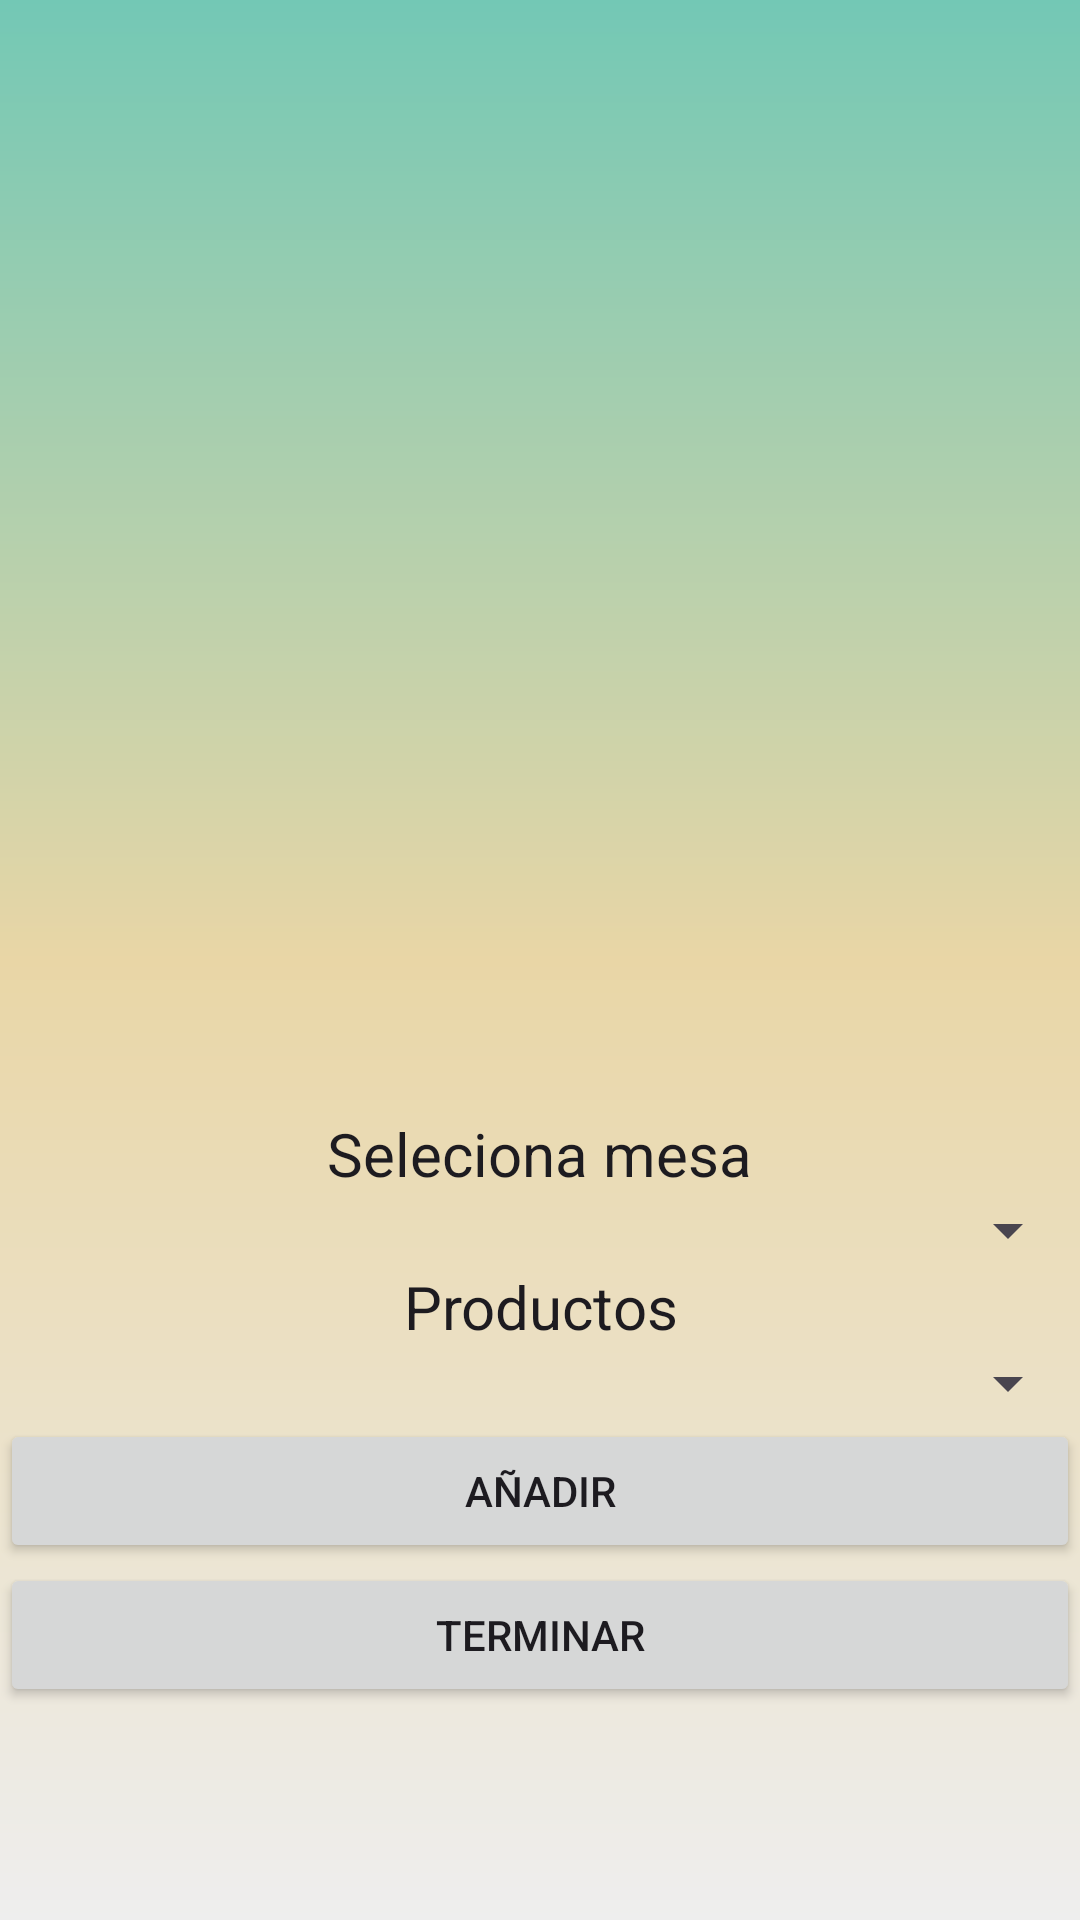

The Android layout XML behind this screen, and the referenced resources:
<!-- AndroidManifest.xml: application theme Theme.ProyectoBar -->
<!-- res/layout/view_productos.xml -->
<?xml version="1.0" encoding="utf-8"?>
<LinearLayout xmlns:android="http://schemas.android.com/apk/res/android"
    xmlns:app="http://schemas.android.com/apk/res-auto"
    xmlns:tools="http://schemas.android.com/tools"
    android:layout_width="match_parent"
    android:layout_height="match_parent"
    android:background="@drawable/bg_color"
    android:gravity="center"
    android:orientation="vertical">

    <ImageView
        android:id="@+id/imageView2"
        android:layout_width="300dp"
        android:layout_height="300dp"
        android:src="@drawable/cocinero" />

    <TextView
        android:id="@+id/textView3"
        android:layout_width="wrap_content"
        android:layout_height="wrap_content"
        android:text="Seleciona mesa"
        android:textSize="20sp" />

    <Spinner
        android:id="@+id/spinnerMesas"
        android:layout_width="match_parent"
        android:layout_height="wrap_content"
        tools:ignore="MissingConstraints" />

    <TextView
        android:id="@+id/textView"
        android:layout_width="wrap_content"
        android:layout_height="wrap_content"
        android:gravity="center"
        android:text="Productos"
        android:textSize="20sp" />

    <Spinner
        android:id="@+id/spinnerProductos"
        android:layout_width="match_parent"
        android:layout_height="wrap_content"
        android:scrollbarSize="10dp"
        tools:ignore="MissingConstraints" />

    <Button
        android:id="@+id/btnAnadir"
        android:layout_width="match_parent"
        android:layout_height="wrap_content"
        android:text="Añadir" />

    <Button
        android:id="@+id/btnTerminarComanda"
        android:layout_width="match_parent"
        android:layout_height="wrap_content"
        android:text="Terminar" />
</LinearLayout>
<!-- resources referenced by this layout -->
<resources>
  <!-- drawable bg_color (drawable) -->
  <?xml version="1.0" encoding="utf-8"?>
  <shape xmlns:android="http://schemas.android.com/apk/res/android">
      <gradient
          android:angle="90"
          android:centerColor="#e9d6a6"
          android:endColor="#73c8b5"
          android:startColor="#eeeeee"
          />
  </shape>
  <style name="Theme.ProyectoBar" parent="Base.Theme.ProyectoBar" />
  <style name="Base.Theme.ProyectoBar" parent="Theme.Material3.DayNight.NoActionBar">
          <item name="colorPrimary">#0D4D4D</item>
          <item name="colorPrimaryVariant">#226666</item>
          <item name="colorOnPrimary">#407F7F</item>
          <item name="colorSecondary">#669999</item>
          <item name="colorSecondaryVariant">#AA8439</item>
          <item name="colorOnSecondary">#D4B16A</item>
          <item name="android:statusBarColor" tools:targetApi="l">#FFE3AA</item>
          <item name="android:textViewStyle" />
      </style>
</resources>
